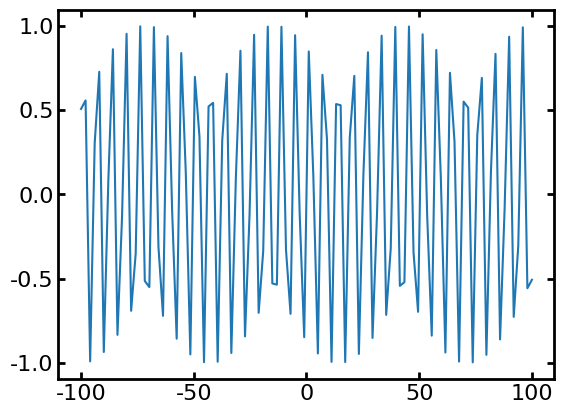

Generate this figure with matplotlib:
#!/usr/bin/env python

##################################################################
# Publication quality figure setup
#
# 1. Dependency:
#  1.1 matplotlib
#
# 2. Usage:
#  2.1 Make a folder in the site-packages folder of python,
#      e.g. $HOME/anaconda2/lib/python2.7/site-packages/user
#  2.2 Copy this file to that folder
#  2.3 Create a __init__.py file to make it a module
#
# 3. Troubleshooting:
#  3.1 Error : matplotlib - Font family [u'sans-serif'] not found
#  3.2 Solution:
#   (1) sudo apt-get install msttcorefonts -qq
#   (2) delete the content of .cache/matplotlib
##################################################################

def setup(labelfont=16, tickfont=16, showminorticks=False):
    from matplotlib import rcParams
    # canvas setup
    rcParams['axes.labelsize']=labelfont
    rcParams['axes.linewidth']=2
    # x ticks setup
    rcParams['xtick.labelsize']=tickfont
    rcParams['xtick.direction']='in'
    rcParams['xtick.top']=True
    rcParams['xtick.minor.visible']=showminorticks
    rcParams['xtick.major.width']=2
    rcParams['xtick.major.size']=5
    rcParams['xtick.minor.top']=True
    rcParams['xtick.minor.width']=1.5
    rcParams['xtick.minor.size']=4
    # y ticks setup
    rcParams['ytick.labelsize']=tickfont
    rcParams['ytick.direction']='in'
    rcParams['ytick.right']=True
    rcParams['ytick.minor.visible']=showminorticks
    rcParams['ytick.major.width']=2
    rcParams['ytick.major.size']=5
    rcParams['ytick.minor.right']=True
    rcParams['ytick.minor.width']=1.5
    rcParams['ytick.minor.size']=4
    # font family
    rcParams['font.family'] = 'sans-serif'
    rcParams['font.sans-serif'] = ['Times New Roman']
    rcParams['mathtext.fontset'] = 'cm'

def save(img_name):
    from matplotlib import pyplot
    pyplot.savefig(img_name, dpi=300, bbox_inches='tight')

if __name__ == "__main__":
    import numpy as np
    import matplotlib.pyplot as plt
    setup()
    x = np.linspace(-100, 100, 100)
    y = np.sin(x)
    plt.plot(x, y)
    plt.show()